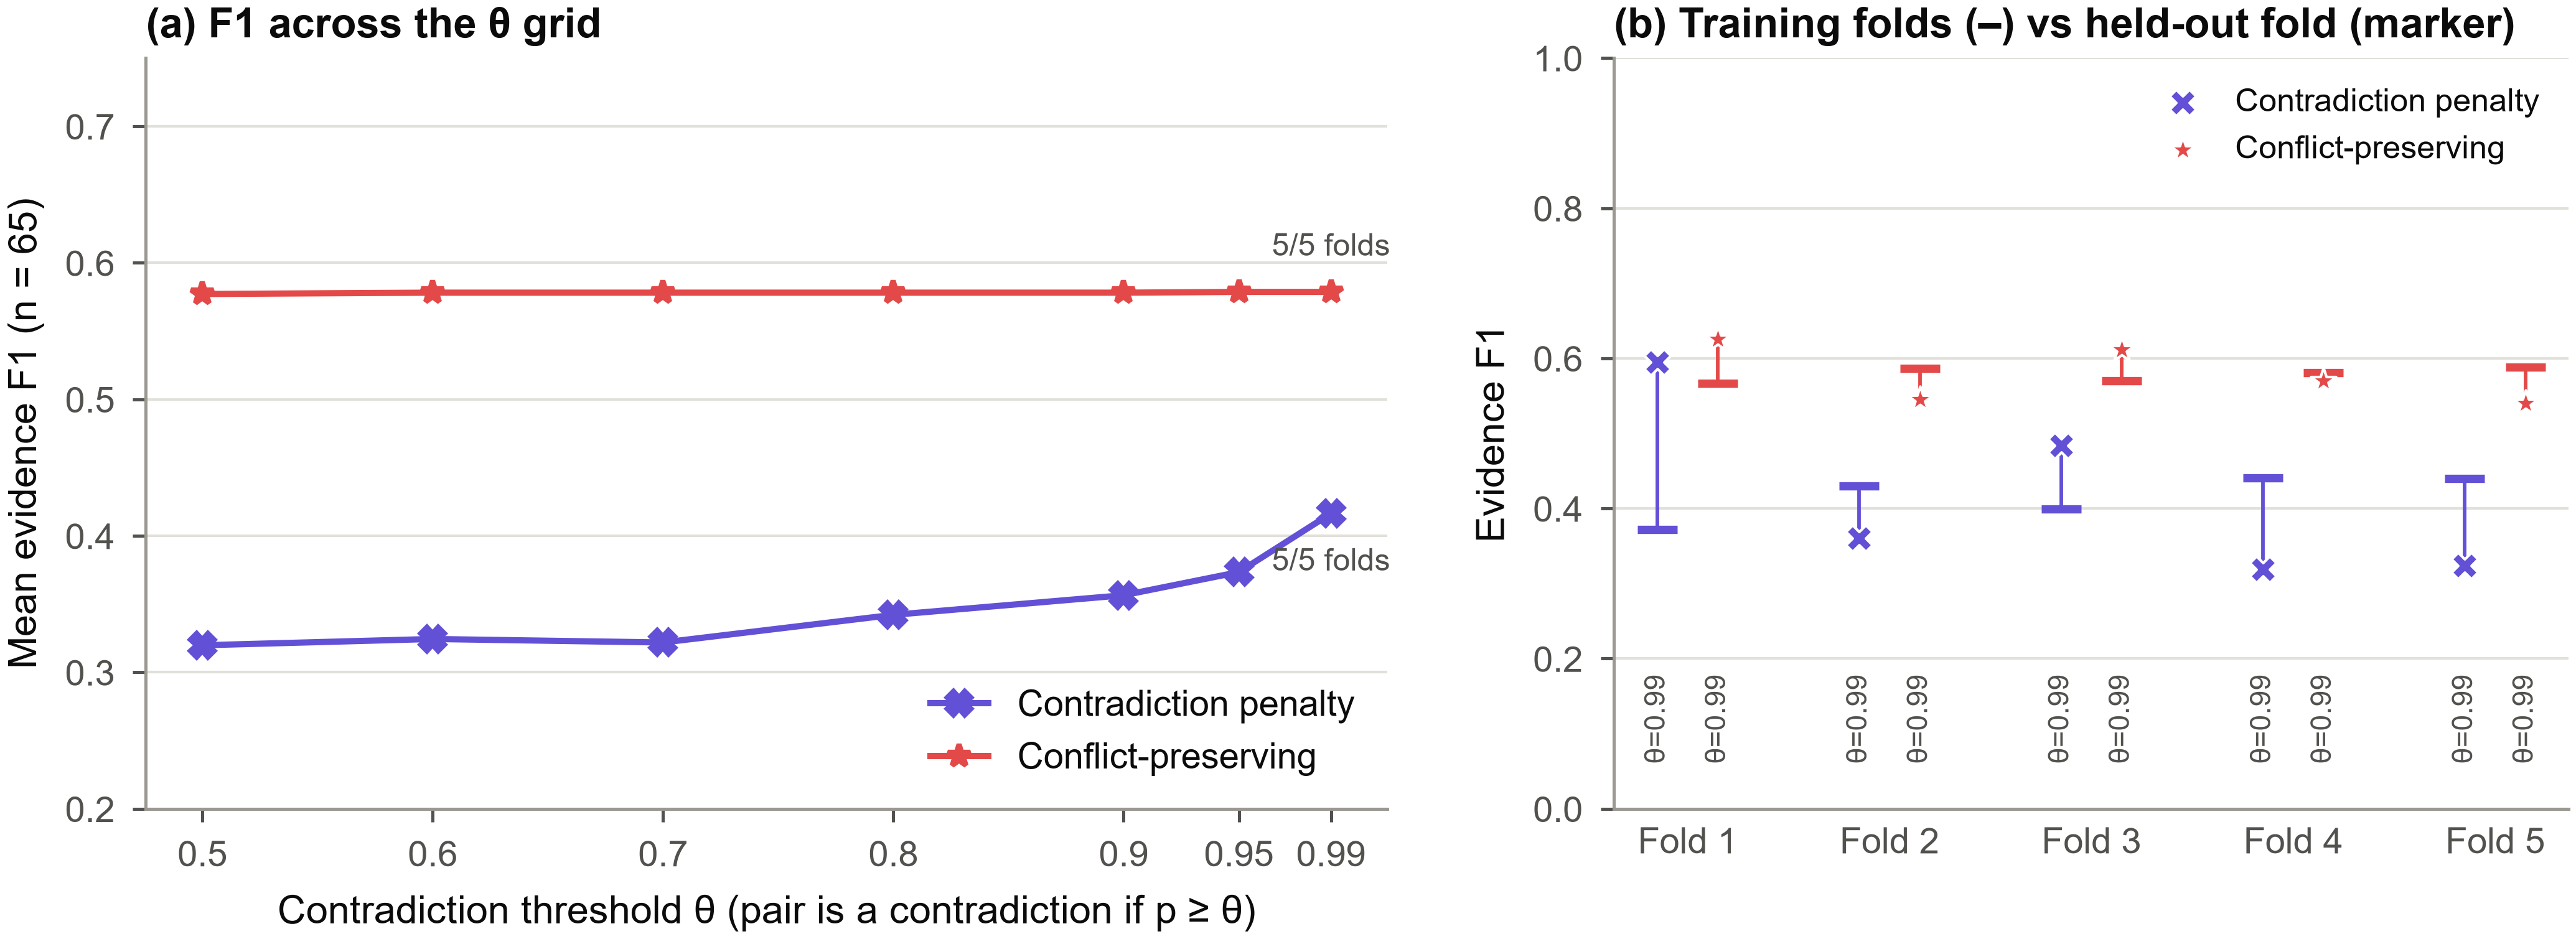

Source code (Python):
"""Fig. 11 - Contradiction threshold theta chosen by 5-fold cross-validation (HotpotQA + MuSiQue, n = 65)."""
import numpy as np

from _style import DOUBLE, INK2, METHOD_COLOR, METHOD_MARKER, load_results, panel_title, plt, save

R = load_results()
cv = R["cv_threshold"]
rows = cv["rows"]
KIND = {"penalty": ("Contradiction penalty", "CAS-NLI θ-CV (penalty)"),
        "preserve": ("Conflict-preserving", "CAS-NLI θ-CV preserving")}

fig, axes = plt.subplots(1, 2, figsize=(DOUBLE, 2.7), gridspec_kw={"width_ratios": [1.3, 1]})

# (a) F1 as a function of theta (descriptive, all questions) with the theta each fold picked
ax = axes[0]
for kind, (label, method) in KIND.items():
    curve = [r for r in rows if r["kind"] == kind and r["fold"] == "all"]
    th = [r["theta"] for r in curve]
    ax.plot(th, [r["mean_f1"] for r in curve], color=METHOD_COLOR[method], marker=METHOD_MARKER[method],
            markersize=4.5, linewidth=1.2, label=label)
    picks = [r["theta"] for r in rows if r["kind"] == kind and r["fold"] != "all"]
    for t, c in zip(*np.unique(picks, return_counts=True)):
        y = next(r["mean_f1"] for r in curve if r["theta"] == t)
        ax.annotate(f"{c}/5 folds", (t, y), xytext=(0, 7 if kind == "preserve" else -11),
                    textcoords="offset points", ha="center", fontsize=6, color=INK2)
ax.set_xticks(cv["grid"], [f"{t:g}" for t in cv["grid"]])
ax.set_xlabel("Contradiction threshold θ (pair is a contradiction if p ≥ θ)")
ax.set_ylabel("Mean evidence F1 (n = 65)")
ax.set_ylim(0.2, 0.75)
ax.grid(axis="y")
ax.legend(loc="lower right")
panel_title(ax, "a", "F1 across the θ grid")

# (b) train-fold vs held-out-fold F1 for the chosen theta
ax = axes[1]
for j, (kind, (label, method)) in enumerate(KIND.items()):
    folds = [r for r in rows if r["kind"] == kind and r["fold"] != "all"]
    x = np.arange(len(folds)) + (j - 0.5) * 0.3
    ax.scatter(x, [r["train_f1"] for r in folds], marker="_", s=60, color=METHOD_COLOR[method], linewidths=1.6,
               zorder=3)
    ax.scatter(x, [r["heldout_f1"] for r in folds], marker=METHOD_MARKER[method], s=26,
               color=METHOD_COLOR[method], edgecolor="white", linewidth=0.5, zorder=4, label=label)
    for xi, r in zip(x, folds):
        ax.plot([xi, xi], [r["train_f1"], r["heldout_f1"]], color=METHOD_COLOR[method], linewidth=0.7, zorder=2)
        ax.text(xi, 0.06, f"θ={r['theta']:g}", rotation=90, ha="center", va="bottom", fontsize=5.5, color=INK2)
ax.set_xticks(range(5), [f"Fold {k + 1}" for k in range(5)])
ax.tick_params(axis="x", length=0)
ax.set_ylim(0, 1)
ax.set_ylabel("Evidence F1")
ax.grid(axis="y")
ax.legend(loc="upper right", fontsize=6.3)
panel_title(ax, "b", "Training folds (–) vs held-out fold (marker)")

fig.tight_layout(w_pad=2.0)
save(fig, "fig11_cv_threshold", rows)
